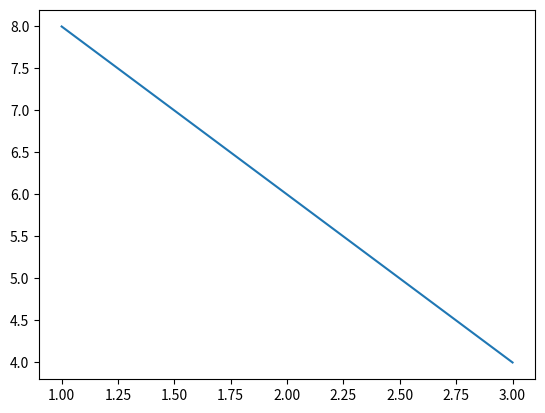

Write Python code to recreate this figure.
import numpy as np
import scipy
import matplotlib.pyplot as plt
import random


# k: [1, 2, 3, 4...] => 1 + 2x + 3x^2 + 4x^3 + ...

# k = [0, 1]


def func(k, x, y=None):
    error = []
    for x_ in x:
        error += [sum([k_*x_**power_ for k_, power_ in zip(k, range(len(k)))])]
    error = np.array(error)
    if y:
        error = np.abs(error - np.array(y)).mean()
    return error


#print(func(k, x, y))

#x_new = np.linspace(min(x), max(x), num=500)
#plt.plot(x_new, func(k, x_new))
#plt.show()


class KHandler:
    def __init__(self, k, x, y):
        self.k = k
        self.x = x
        self.y = y
        self.error = None

    def calculate(self):
        self.error = func(self.k, self.x, self.y)


x = [1, 2, 3]
y = [8, 6, 4]
best_k = [0, 0]
best_err = np.inf
tol = 0.001
counter = 0
while True:
    counter += 1
    samples = [KHandler([k_ + random.uniform(-1, 1) for k_ in best_k], x, y) for k in range(1000)]
    for sample in samples:
        sample.calculate()
        #print(sample.error)
        if sample.error < best_err:
            best_err = sample.error
            best_k = sample.k
    print(counter, best_err)
    if best_err < tol:
        print(best_err)
        print(best_k)
        break

x_new = np.linspace(min(x), max(x), num=500)
plt.plot(x_new, func(best_k, x_new))
plt.show()
